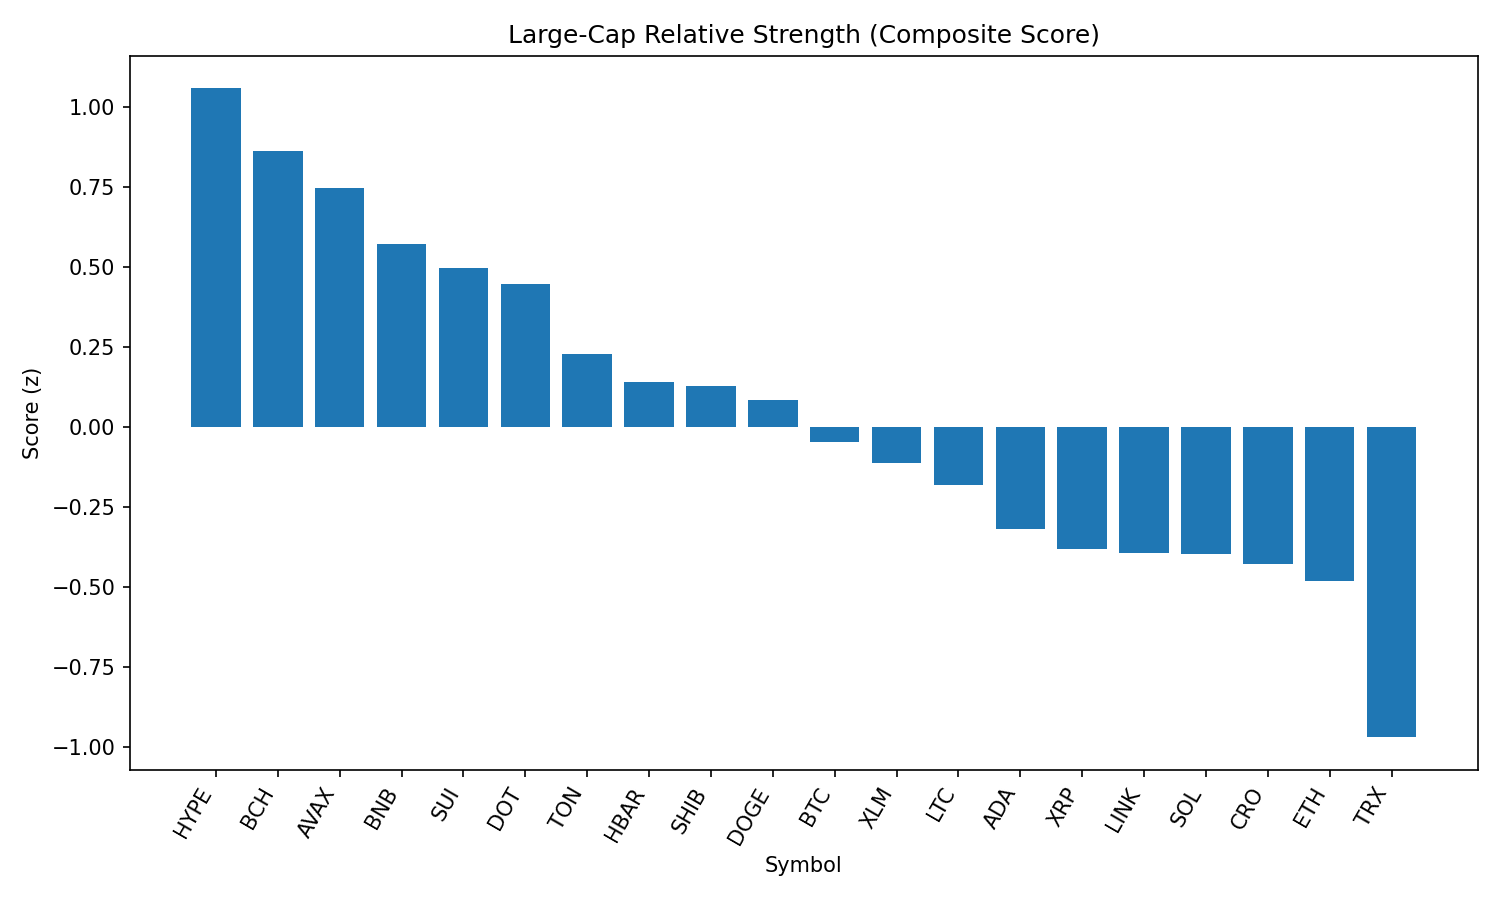

The file beside this chart, header and first rows:
rank, name, symbol, price, pct_1h, pct_24h, pct_7d, pct_1h_vs_btc, pct_24h_vs_btc, pct_7d_vs_btc, market_cap_rank, market_cap, volume_usd, score
1, Hyperliquid, HYPE, 46.96, 0.3482, 0.916, 7.507, 0.3388, 1.211, 5.28, 17, 12713609414, 273993099, 1.058
2, Bitcoin Cash, BCH, 596.5, 0.8199, -1.823, 11.45, 0.8105, -1.528, 9.219, 20, 11882317426, 506117721, 0.8636
3, Avalanche, AVAX, 24.35, 0.7409, -0.8625, 3.19, 0.7315, -0.5675, 0.9634, 23, 10280624138, 356550891, 0.7483
4, BNB, BNB, 860.8, 0.02805, 1.605, 0.6662, 0.01867, 1.9, -1.56, 5, 119871177161, 1067467302, 0.5708
5, Sui, SUI, 3.37, 0.3864, -0.2159, 3.172, 0.377, 0.07909, 0.945, 19, 12013523201, 672516884, 0.497
6, Polkadot, DOT, 3.82, 0.295, 0.1918, 1.491, 0.2856, 0.4868, -0.7355, 35, 5819186742, 174320314, 0.4466
7, Toncoin, TON, 3.05, 0.6701, -1.337, -2.278, 0.6607, -1.042, -4.505, 30, 7825266958, 113175310, 0.2296
8, Hedera, HBAR, 0.2173, 0.4988, -0.9093, -2.528, 0.4894, -0.6143, -4.754, 25, 9207041090, 118701903, 0.1403
9, Shiba Inu, SHIB, 1.227e-05, 0.1564, 0.09848, -0.5774, 0.147, 0.3935, -2.804, 31, 7231252175, 151567494, 0.1271
10, Dogecoin, DOGE, 0.215, 0.3138, -0.6672, -0.06291, 0.3045, -0.3722, -2.29, 9, 32392965050, 1370220237, 0.08617
11, Bitcoin, BTC, 110906, 0.009381, -0.295, 2.227, 0.0, 0.0, 0.0, 1, 2208889018487, 31140151884, -0.04612
12, Stellar, XLM, 0.3593, 0.1051, -0.5656, 1.257, 0.09575, -0.2706, -0.9693, 22, 11396639619, 113430110, -0.1123
13, Litecoin, LTC, 111.7, 0.1322, -0.8941, 1.611, 0.1228, -0.5991, -0.6157, 28, 8519201103, 327876500, -0.1814
14, Cardano, ADA, 0.8239, 0.004111, -0.7503, 1.296, -0.005269, -0.4553, -0.9303, 11, 30061704080, 1003794080, -0.3177
15, XRP, XRP, 2.81, -0.06096, -0.6445, 0.8504, -0.07034, -0.3495, -1.376, 4, 167789440680, 3689071625, -0.3796
16, Chainlink, LINK, 22.25, 0.1927, -1.053, -3.802, 0.1833, -0.7582, -6.029, 13, 15088073200, 739394294, -0.3944
17, Solana, SOL, 202.2, 0.1463, -1.553, 1.564, 0.1369, -1.258, -0.6631, 6, 109420601197, 4585815899, -0.397
18, Cronos, CRO, 0.2705, -0.315, 1.874, -13.32, -0.3244, 2.169, -15.55, 26, 9096492397, 103811776, -0.4272
19, Ethereum, ETH, 4299, -0.03453, -0.8619, -1.321, -0.04391, -0.5669, -3.548, 2, 518897118971, 20430270296, -0.4811
20, TRON, TRX, 0.3306, -0.1385, -1.518, -2.416, -0.1479, -1.223, -4.642, 10, 31292873868, 655996676, -0.9691
21, Figure Heloc, FIGR_HELOC, 1.005, 0.0, -2.826, 0.8775, -0.009381, -2.531, -1.349, 18, 12301124000, 27562765, -1.123
